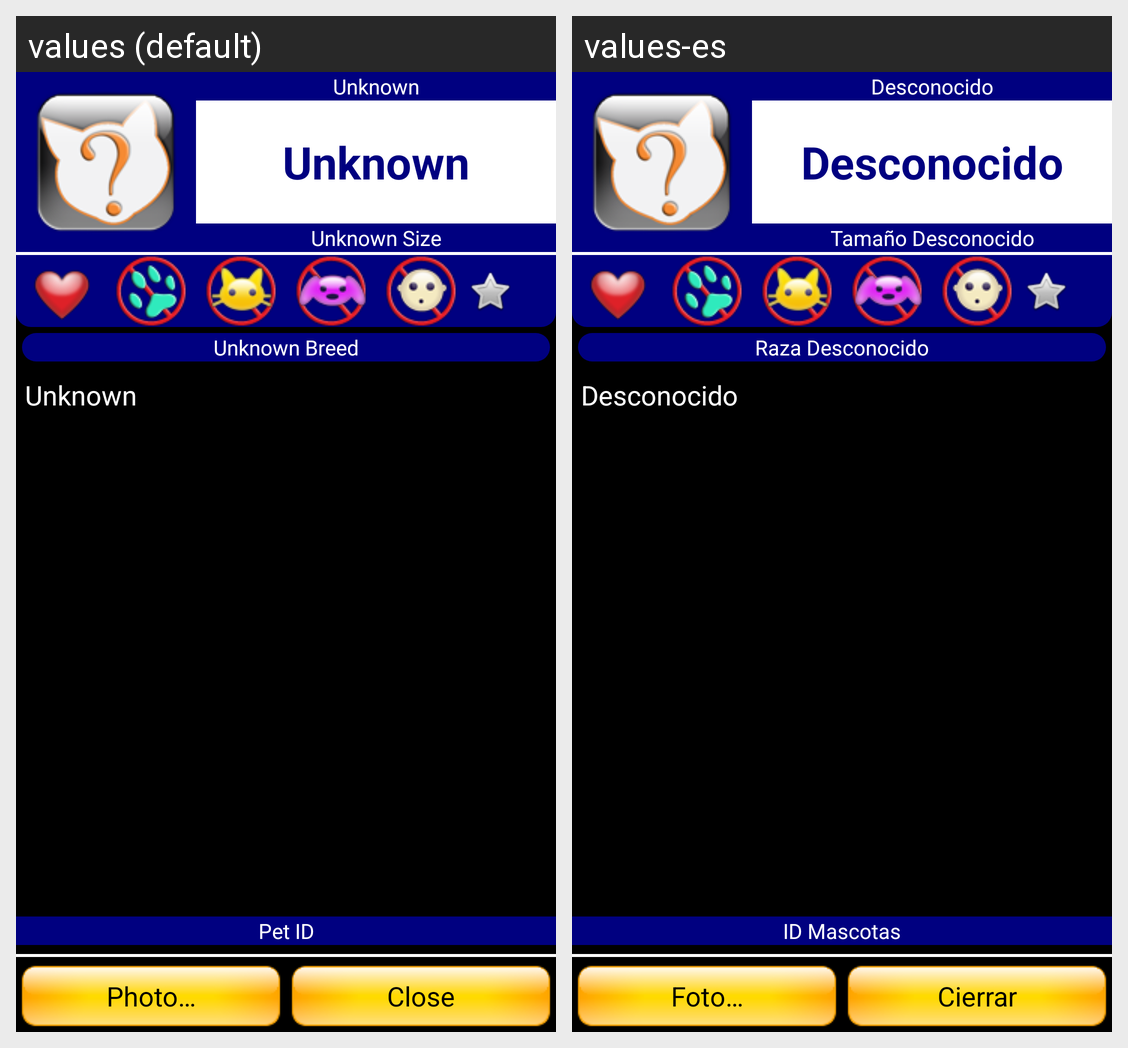

Strings drawn on this Android screen and how each of the app's shown locales translates them:
Android screen res/layout/petfinder_bio.xml rendered under 2 locales, left to right: values (default), values-es. Device: Nexus 5 (rendered at 1080×1920; each locale shown at half size, 540×960, under a caption strip naming it); theme CATTheme.
Strings drawn on this screen, with the default value and each locale's value (text and hints the layout hard-codes, and strings that could not be matched under every locale, appear in the picture but are not listed):

photo
  values: Photo…
  values-es: Foto…

unknown
  values: Unknown
  values-es: Desconocido

unknown_size
  values: Unknown Size
  values-es: Tamaño Desconocido

unknown_breed
  values: Unknown Breed
  values-es: Raza Desconocido

pet_id
  values: Pet ID
  values-es: ID Mascotas

close
  values: Close
  values-es: Cierrar
